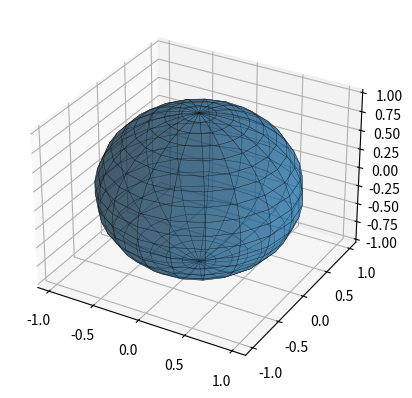
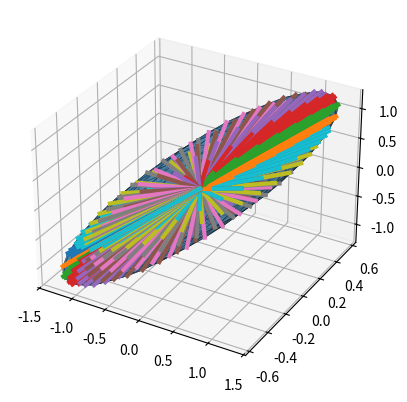
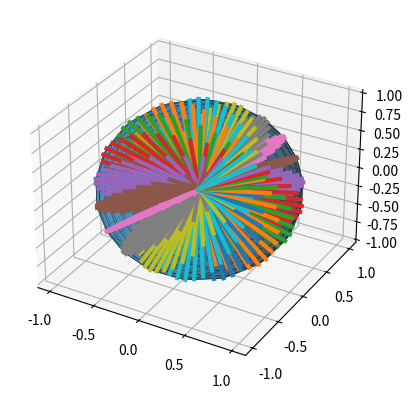
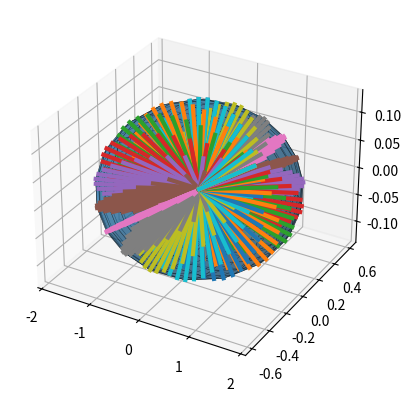
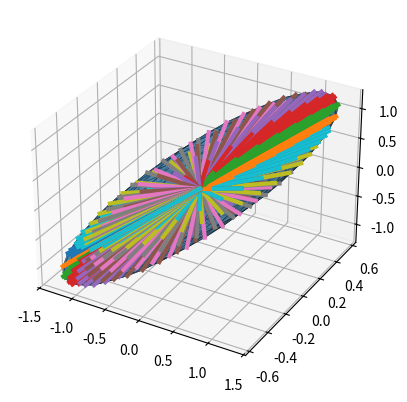

Write Python code to recreate these figures, in order.
import numpy as np
import matplotlib.pyplot as plt


def draw_sphere(n):
    s = np.linspace(0, 2 * np.pi, n)
    t = np.linspace(0, np.pi, n)

    ss, tt = np.meshgrid(s, t)

    x = np.cos(ss) * np.sin(tt)
    y = np.sin(ss) * np.sin(tt)
    z = np.cos(tt)

    print(x.shape, y.shape, z.shape)

    fig = plt.figure()
    ax = fig.add_subplot(111, projection='3d')

    ax.plot_surface(x, y, z, alpha=0.5, linewidth=0.3).set_edgecolor('k')
    plt.show()

    return x, y, z


def transform(x, y, z, A):
    n = x.shape[0]

    fig = plt.figure()
    ax = fig.add_subplot(111, projection='3d')

    for i in range(n):
        for j in range(n):
            vector = A @ np.array([x[i, j], y[i, j], z[i, j]])
            ax.plot([0, vector[0]], [0, vector[1]], [0, vector[2]], linewidth=3, zorder=3)
            x[i, j] = vector[0]
            y[i, j] = vector[1]
            z[i, j] = vector[2]

    ax.plot_surface(x, y, z, alpha=0.5, linewidth=0.3).set_edgecolor('k')
    plt.show()
    return x, y, z


x, y, z = draw_sphere(20)
A = np.random.rand(3, 3)

# elipsoida uzyskana przez mnożenie przez macierz A
transform(x.copy(), y.copy(), z.copy(), A)


# ta sama elipsoida uzyskana poprzez mnożenie przez kolejne macierze uzyskane z dekompozycji svd
u, s, vh = np.linalg.svd(A, full_matrices=True)

# rotacja
x, y, z = transform(x.copy(), y.copy(), z.copy(), vh)

# skalowanie
transform(x, y, z, np.diag(s))

# rotacja
transform(x, y, z, u)

